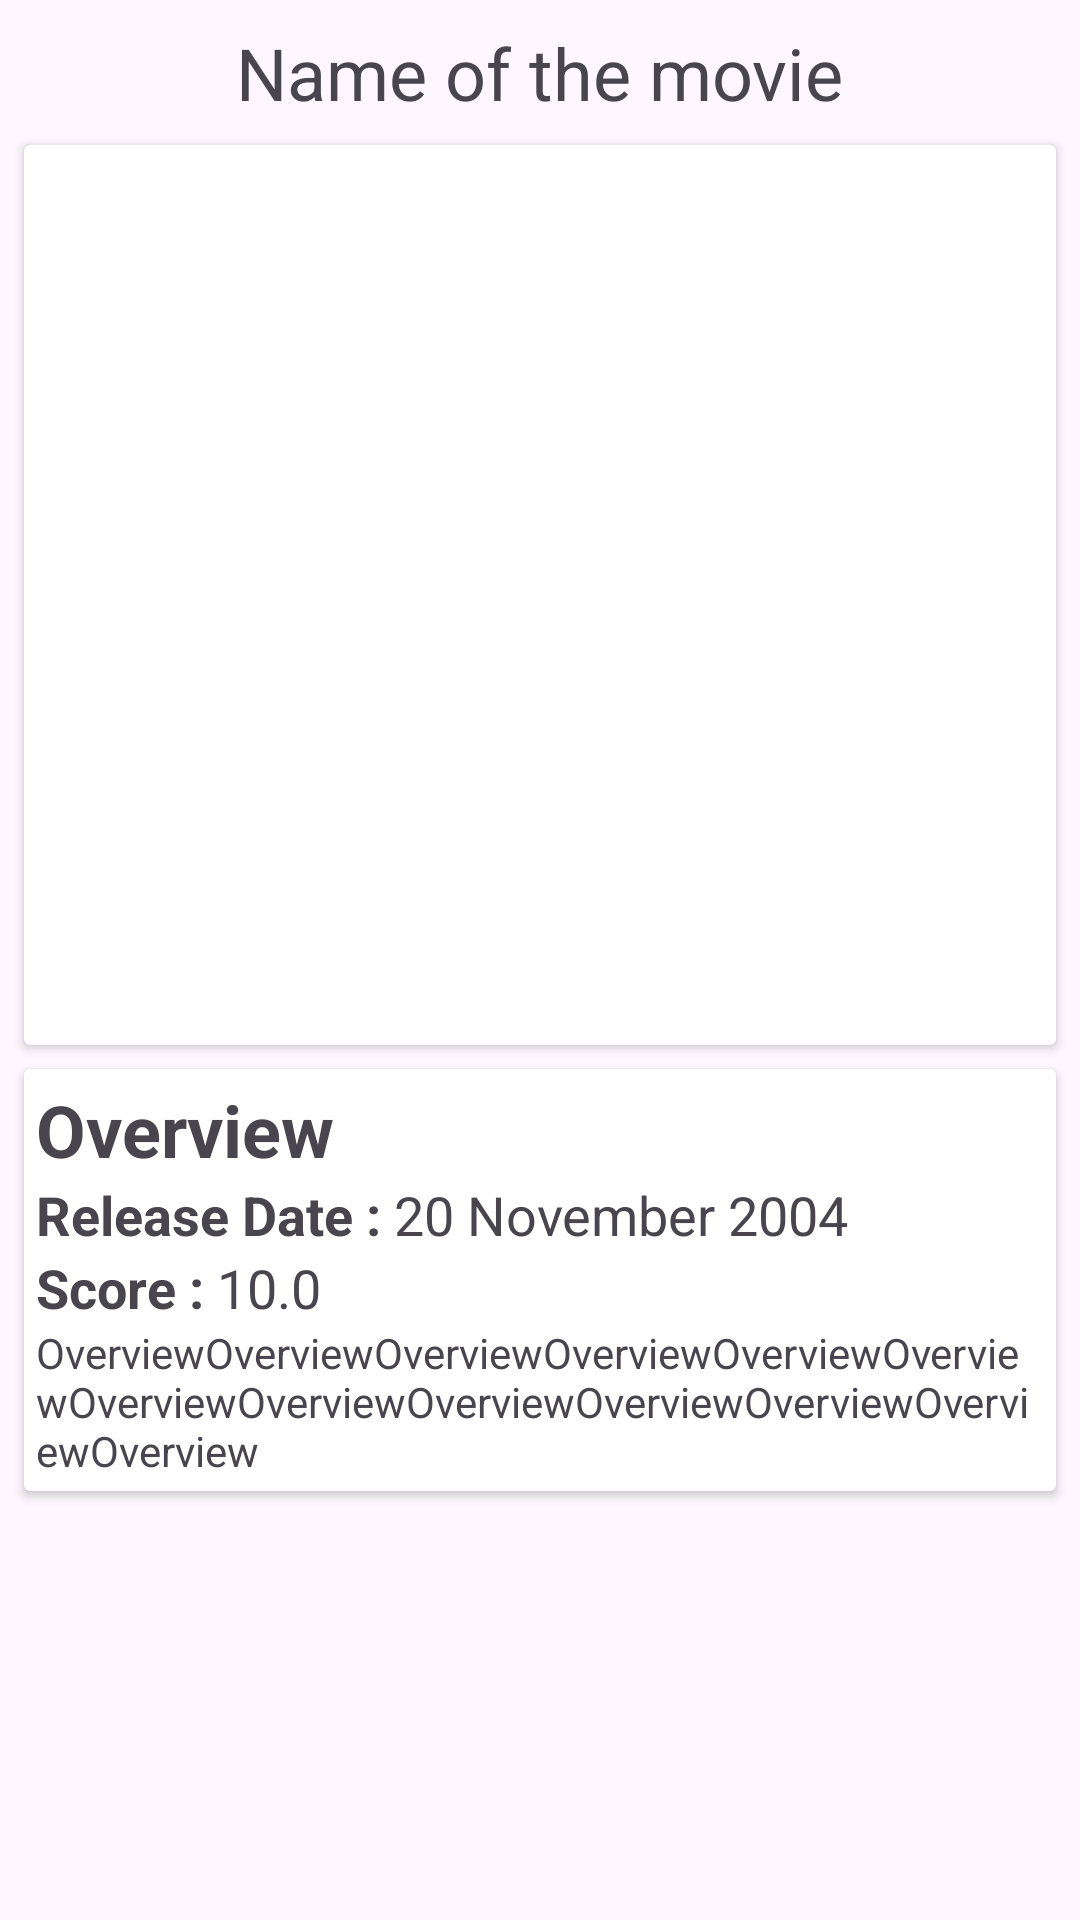

Android layout source for this screen:
<!-- AndroidManifest.xml: application theme Theme.Material3.Light -->
<!-- res/layout/activity_movies_details.xml -->
<?xml version="1.0" encoding="utf-8"?>
<androidx.constraintlayout.widget.ConstraintLayout xmlns:android="http://schemas.android.com/apk/res/android"
    xmlns:app="http://schemas.android.com/apk/res-auto"
    xmlns:tools="http://schemas.android.com/tools"
    android:layout_width="match_parent"
    android:layout_height="match_parent"
    tools:context=".MoviesDetailsActivity">

    <androidx.appcompat.widget.AppCompatTextView
        android:id="@+id/movies_details_title"
        android:layout_width="wrap_content"
        android:layout_height="wrap_content"
        android:layout_marginTop="8dp"
        android:text="Name of the movie"
        android:textSize="24sp"
        app:layout_constraintEnd_toEndOf="parent"
        app:layout_constraintStart_toStartOf="parent"
        app:layout_constraintTop_toTopOf="parent" />

    <androidx.cardview.widget.CardView
        android:id="@+id/movies_details_header_container_card"
        android:layout_width="match_parent"
        android:layout_height="wrap_content"
        android:layout_margin="8dp"
        app:layout_constraintTop_toBottomOf="@id/movies_details_title">

        <androidx.appcompat.widget.AppCompatImageView
            android:id="@+id/movies_details_image_banner"
            android:layout_width="525dp"
            android:layout_height="300dp"
            app:layout_constraintEnd_toEndOf="parent"
            app:layout_constraintStart_toStartOf="parent"
            app:layout_constraintTop_toBottomOf="@id/movies_details_header_container_card" />

    </androidx.cardview.widget.CardView>

    <androidx.cardview.widget.CardView
        android:id="@+id/movies_details_body_container_card"
        android:layout_width="match_parent"
        android:layout_height="wrap_content"
        android:layout_margin="8dp"
        app:layout_constraintStart_toStartOf="parent"
        app:layout_constraintTop_toBottomOf="@id/movies_details_header_container_card">

    <androidx.constraintlayout.widget.ConstraintLayout
        android:id="@+id/movies_details_body_container_constraint"
        android:layout_width="match_parent"
        android:layout_height="wrap_content"
        android:padding="4dp">

    <TextView
        android:id="@+id/movie_details_body_overview_label"
        android:layout_width="wrap_content"
        android:layout_height="wrap_content"
        android:layout_marginBottom="8dp"
        android:text="Overview"
        android:textSize="24sp"
        android:textStyle="bold"
        app:layout_constraintStart_toStartOf="parent"
        app:layout_constraintTop_toTopOf="parent" />

    <TextView
        android:id="@+id/movies_details_date_label"
        android:layout_width="wrap_content"
        android:layout_height="wrap_content"
        android:layout_marginBottom="4dp"
        android:text="Release Date : "
        android:textSize="18sp"
        android:textStyle="bold"
        app:layout_constraintStart_toStartOf="parent"
        app:layout_constraintTop_toBottomOf="@id/movie_details_body_overview_label" />

        <TextView
            android:id="@+id/movies_details_date"
            android:layout_width="wrap_content"
            android:layout_height="wrap_content"
            android:text="20 November 2004"
            android:textSize="18sp"
            app:layout_constraintStart_toEndOf="@id/movies_details_date_label"
            app:layout_constraintTop_toBottomOf="@id/movie_details_body_overview_label" />

    <TextView
        android:id="@+id/movies_details_score_label"
        android:layout_width="wrap_content"
        android:layout_height="wrap_content"
        android:layout_marginBottom="4dp"
        android:text="Score : "
        android:textSize="18sp"
        android:textStyle="bold"
        app:layout_constraintStart_toStartOf="parent"
        app:layout_constraintTop_toBottomOf="@id/movies_details_date_label" />

        <TextView
            android:id="@+id/movies_details_score"
            android:layout_width="wrap_content"
            android:layout_height="wrap_content"
            android:text="10.0"
            android:textSize="18sp"
            app:layout_constraintStart_toEndOf="@id/movies_details_score_label"
            app:layout_constraintTop_toBottomOf="@id/movies_details_date_label" />

    <TextView
        android:id="@+id/movies_details_body_overview"
        android:layout_width="wrap_content"
        android:layout_height="wrap_content"
        android:text="OverviewOverviewOverviewOverviewOverviewOverviewOverviewOverviewOverviewOverviewOverviewOverviewOverview"
        android:textSize="14sp"
        app:layout_constraintStart_toStartOf="parent"
        app:layout_constraintTop_toBottomOf="@id/movies_details_score_label" />

</androidx.constraintlayout.widget.ConstraintLayout>

    </androidx.cardview.widget.CardView>


    </androidx.constraintlayout.widget.ConstraintLayout>
<!-- resources referenced by this layout -->
<resources>

</resources>
